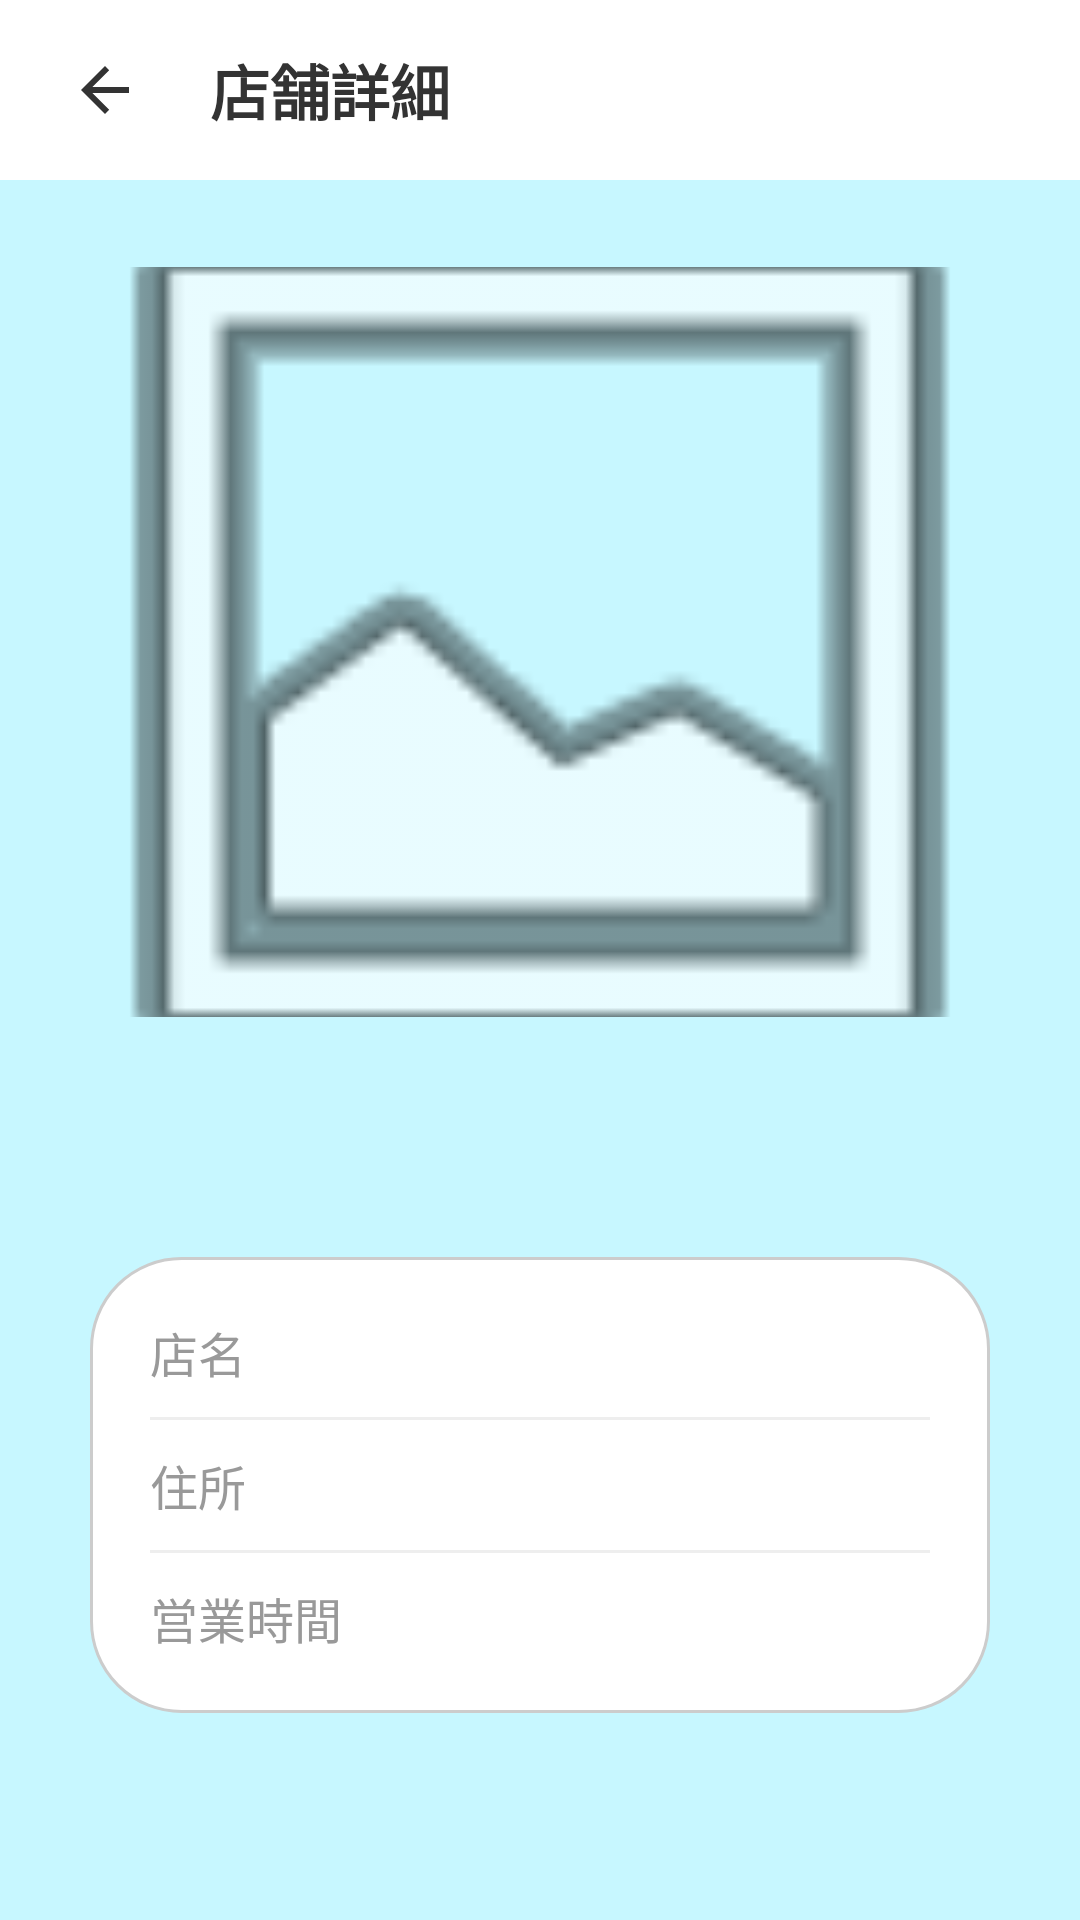

Android layout source for this screen:
<!-- AndroidManifest.xml: application theme Theme.Restantsearch -->
<!-- res/layout/detail_shop.xml -->
<?xml version="1.0" encoding="utf-8"?>
<androidx.constraintlayout.widget.ConstraintLayout
    xmlns:android="http://schemas.android.com/apk/res/android"
    xmlns:app="http://schemas.android.com/apk/res-auto"
    xmlns:tools="http://schemas.android.com/tools"
    android:layout_width="match_parent"
    android:layout_height="match_parent"
    android:background="#C7F7FF"
    tools:context=".DetailActivity">

    <LinearLayout
        android:id="@+id/headerBar"
        android:layout_width="match_parent"
        android:layout_height="60dp"
        android:background="#FFFFFF"
        android:gravity="center_vertical"
        android:orientation="horizontal"
        android:paddingHorizontal="15dp"
        app:layout_constraintTop_toTopOf="parent">

        <ImageView
            android:id="@+id/btnBack"
            android:layout_width="40dp"
            android:layout_height="40dp"
            android:padding="8dp"
            android:src="@drawable/abc_ic_ab_back_material"
            app:tint="#333333" />

        <TextView
            android:layout_width="wrap_content"
            android:layout_height="wrap_content"
            android:layout_marginLeft="15dp"
            android:text="店舗詳細"
            android:textColor="#333333"
            android:textSize="20sp"
            android:textStyle="bold" />
    </LinearLayout>

    <ScrollView
        android:layout_width="match_parent"
        android:layout_height="0dp"
        app:layout_constraintBottom_toBottomOf="parent"
        app:layout_constraintTop_toBottomOf="@id/headerBar">

        <LinearLayout
            android:layout_width="match_parent"
            android:layout_height="match_parent"
            android:gravity="center_horizontal"
            android:layout_gravity="center"
            android:orientation="vertical"
            android:paddingBottom="40dp">

            <FrameLayout
                android:layout_width="match_parent"
                android:layout_height="250dp">

                <ImageView
                    android:id="@+id/imgDetail"
                    android:layout_width="360dp"
                    android:layout_height="match_parent"
                    android:layout_gravity="center_horizontal"
                    android:scaleType="centerCrop"
                    android:src="@android:drawable/ic_menu_gallery" />
            </FrameLayout>

            <LinearLayout
                android:layout_width="match_parent"
                android:layout_height="match_parent"
                android:layout_marginHorizontal="30dp"
                android:layout_marginTop="80dp"
                android:background="@drawable/edittext_bg"
                android:orientation="vertical"
                android:padding="20dp"
                >

                <LinearLayout android:layout_width="match_parent" android:layout_height="wrap_content" android:orientation="horizontal">
                    <TextView android:layout_width="80dp" android:layout_height="wrap_content" android:text="店名" android:textColor="#999999" android:textSize="16sp" />
                    <TextView android:id="@+id/tvDetailName" android:layout_width="match_parent" android:layout_height="wrap_content" android:textColor="#333333" android:textSize="16sp" android:textStyle="bold" />
                </LinearLayout>

                <View android:layout_width="match_parent" android:layout_height="1dp" android:background="#EEEEEE" android:layout_marginVertical="10dp"/>

                <LinearLayout android:layout_width="match_parent" android:layout_height="wrap_content" android:orientation="horizontal">
                    <TextView android:layout_width="80dp" android:layout_height="wrap_content" android:text="住所" android:textColor="#999999" android:textSize="16sp" />
                    <TextView android:id="@+id/tvDetailAddress" android:layout_width="match_parent" android:layout_height="wrap_content" android:textColor="#333333" android:textSize="14sp" />
                </LinearLayout>

                <View android:layout_width="match_parent" android:layout_height="1dp" android:background="#EEEEEE" android:layout_marginVertical="10dp"/>

                <LinearLayout android:layout_width="match_parent" android:layout_height="wrap_content" android:orientation="horizontal">
                    <TextView android:layout_width="80dp" android:layout_height="wrap_content" android:text="営業時間" android:textColor="#999999" android:textSize="16sp" />
                    <TextView android:id="@+id/tvDetailOpen" android:layout_width="match_parent" android:layout_height="wrap_content" android:textColor="#333333" android:textSize="14sp" />
                </LinearLayout>

            </LinearLayout>

        </LinearLayout>
    </ScrollView>
</androidx.constraintlayout.widget.ConstraintLayout>
<!-- resources referenced by this layout -->
<resources>
  <!-- drawable edittext_bg (drawable) -->
  <?xml version="1.0" encoding="utf-8"?>
  <shape xmlns:android="http://schemas.android.com/apk/res/android">
      <solid android:color="#FFFFFF" />
  
      <stroke
          android:width="1dp"
          android:color="#CCCCCC" />
  
      <corners android:radius="30dp" />
  </shape>
  <style name="Theme.Restantsearch" parent="Base.Theme.Restantsearch" />
  <style name="Base.Theme.Restantsearch" parent="Theme.Material3.DayNight.NoActionBar">
          
          
      </style>
</resources>
